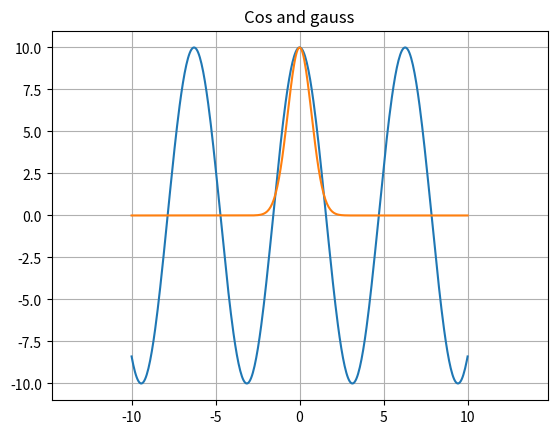

Source code (Python):
import numpy as np
import matplotlib.pyplot as plt


def f(X):
    return 10*np.cos(X)

def g(X):
    return 10 * np.exp(-X ** 2)

X = np.linspace(-10,10,num=400)
Y = f(X)
Z = g(X)
plt.plot(X,Y)
plt.plot(X,Z)


plt.title("Cos and gauss")
plt.axis('equal')
plt.grid()
plt.show()